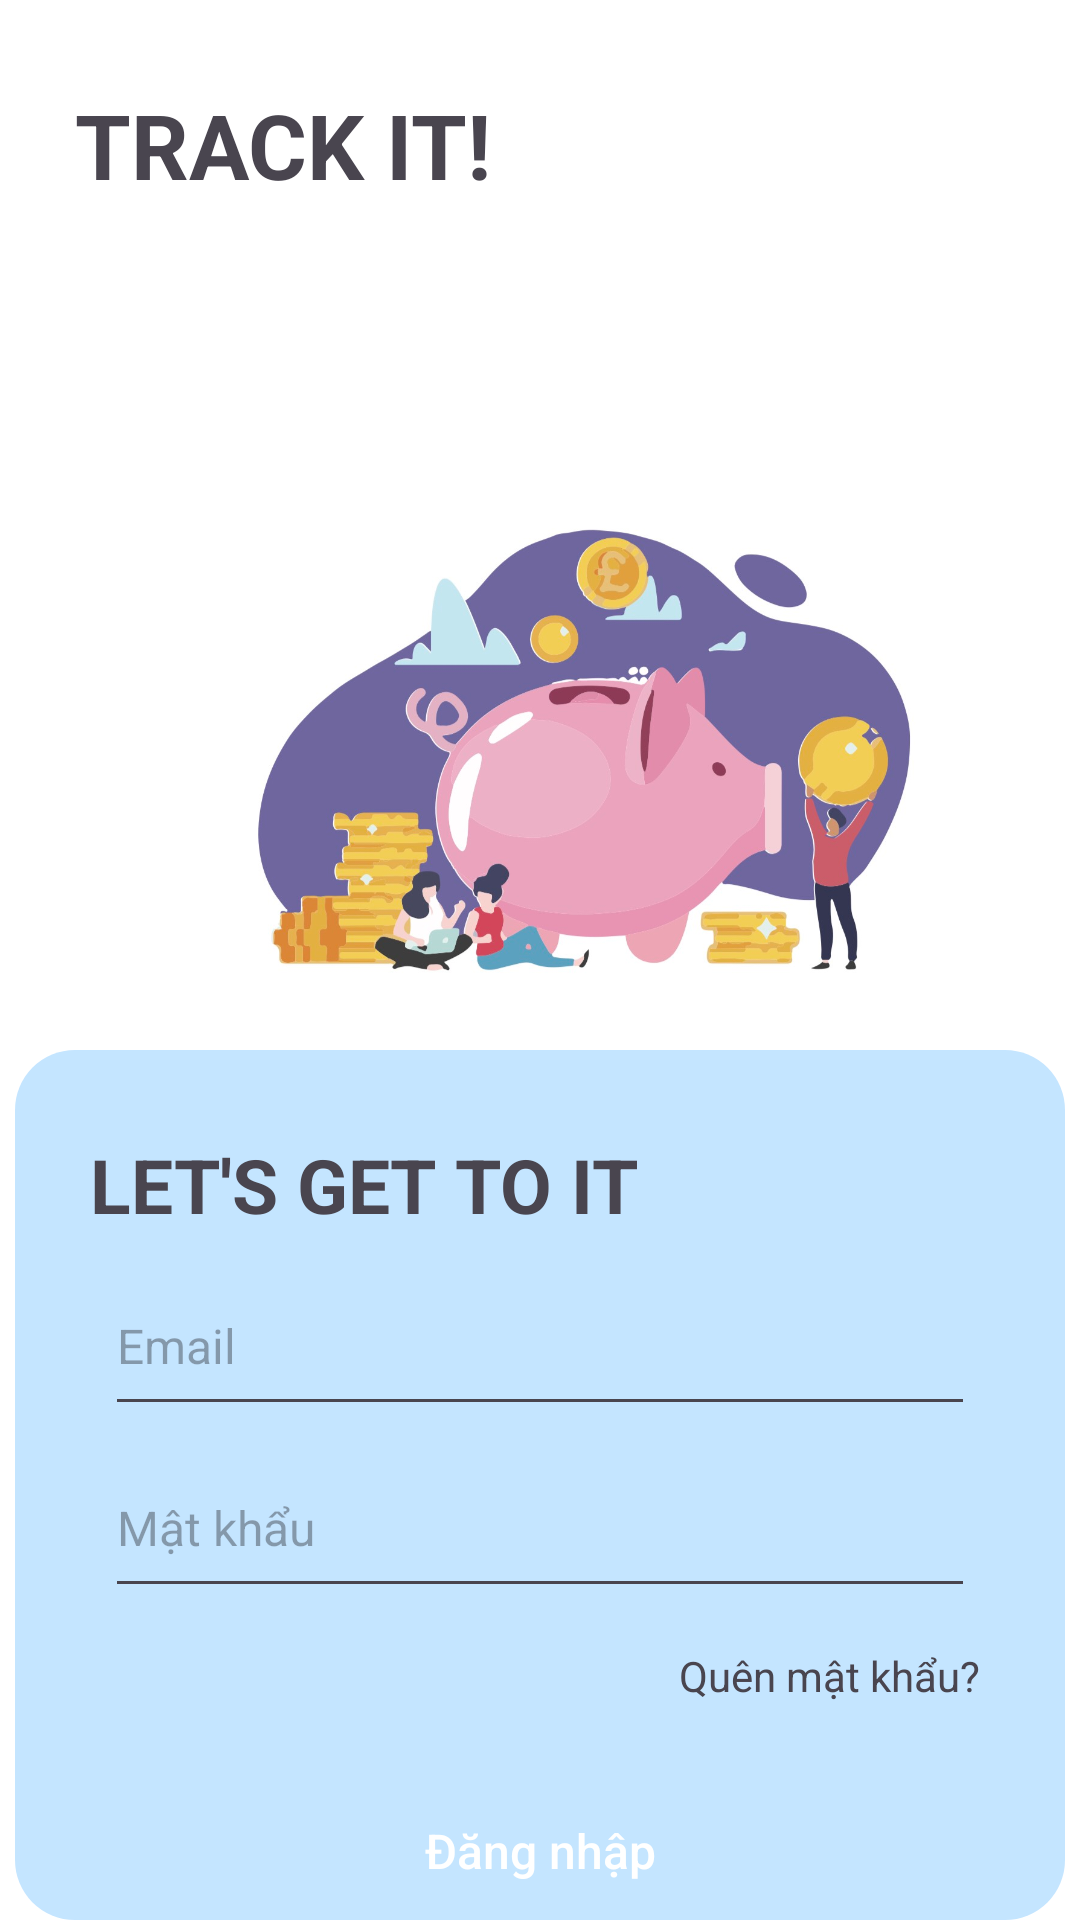

Layout XML and referenced resources for this Android screen:
<!-- AndroidManifest.xml: application theme Theme.KTraAndroid -->
<!-- res/layout/dangnhap.xml -->
<?xml version="1.0" encoding="utf-8"?>
<RelativeLayout xmlns:android="http://schemas.android.com/apk/res/android"
    xmlns:app="http://schemas.android.com/apk/res-auto"
    xmlns:tools="http://schemas.android.com/tools"
    android:id="@+id/dangnhap"
    android:background="@color/white"
    android:layout_width="match_parent"
    android:layout_height="match_parent">

    <FrameLayout
        android:id="@+id/fragment_container"
        android:layout_width="match_parent"
        android:layout_height="match_parent"/>
    <ImageView
        android:layout_width="250dp"
        android:layout_height="250dp"
        android:layout_marginStart="70dp"
        android:src="@drawable/img"
        android:layout_gravity="center"
        android:layout_marginTop="120dp"
        android:contentDescription="Hình nền TV" />
    <TextView
        android:layout_width="wrap_content"
        android:layout_height="wrap_content"
        android:layout_marginLeft="25dp"
        android:layout_marginTop="28dp"
        android:text="TRACK IT!"
        android:textSize="30sp"
        android:textStyle="bold" />
    <LinearLayout
        android:id="@+id/login_layout"
        android:layout_width="350dp"
        android:layout_height="390dp"
        android:layout_marginTop="350dp"
        android:layout_centerHorizontal="true"
        android:background="@drawable/bg_dn"
        android:orientation="vertical">

        <TextView
            android:layout_width="wrap_content"
            android:layout_height="wrap_content"
            android:layout_marginLeft="25dp"
            android:layout_marginTop="28dp"
            android:text="LET'S GET TO IT"
            android:textSize="25sp"
            android:textStyle="bold" />

        <EditText
            android:id="@+id/inputEmail"
            android:layout_width="290dp"
            android:layout_height="wrap_content"
            android:layout_gravity="center"
            android:layout_marginTop="10dp"
            android:drawableLeft="@drawable/baseline_email_24"
            android:drawablePadding="5dp"
            android:hint="Email"
            android:inputType="text"
            android:textSize="16sp"
            android:paddingBottom="16dp"
            android:paddingTop="16dp"/>

        <EditText
            android:id="@+id/inputPassword"
            android:layout_width="290dp"
            android:layout_height="wrap_content"
            android:layout_gravity="center"
            android:layout_marginTop="7dp"
            android:drawableLeft="@drawable/baseline_lock_24"
            android:drawablePadding="5dp"
            android:hint="Mật khẩu"
            android:inputType="textPassword"
            android:textSize="16sp"
            android:paddingBottom="16dp"
            android:paddingTop="16dp"/>

        <TextView
            android:layout_width="wrap_content"
            android:layout_height="wrap_content"
            android:layout_gravity="right"
            android:layout_marginTop="13dp"
            android:paddingRight="25dp"
            android:text="Quên mật khẩu? "
            android:textSize="14sp" />

        <Button
            android:id="@+id/btnDangNhap"
            android:layout_width="260dp"
            android:layout_height="48dp"
            android:layout_gravity="center"
            android:layout_marginTop="25dp"
            android:background="@drawable/btn_bg"
            android:text="Đăng nhập"
            android:textAllCaps="false"
            android:textColor="@color/white"
            android:textSize="16sp" />

        <LinearLayout
            android:layout_width="wrap_content"
            android:layout_height="wrap_content"
            android:layout_gravity="center"
            android:orientation="horizontal">

            <TextView
                android:layout_width="wrap_content"
                android:layout_height="wrap_content"
                android:layout_marginTop="25dp"
                android:text="Bạn chưa có tài khoản?"
                android:textSize="12sp" />

            <TextView
                android:id="@+id/tv_btnDangky"
                android:layout_width="wrap_content"
                android:layout_height="wrap_content"
                android:layout_marginLeft="10dp"
                android:layout_marginTop="25dp"
                android:text="Đăng ký"
                android:textSize="12sp" />
        </LinearLayout>
    </LinearLayout>

</RelativeLayout>
<!-- resources referenced by this layout -->
<resources>
  <color name="white">#FFFFFFFF</color>
  <!-- drawable bg_dn (drawable) -->
  <?xml version="1.0" encoding="utf-8"?>
  <shape xmlns:android="http://schemas.android.com/apk/res/android">
  
      <solid android:color="@color/blue2"/>
      <corners android:radius="20dp"/>
  </shape>
  <!-- drawable btn_bg (drawable) -->
  <?xml version="1.0" encoding="utf-8"?>
  <shape xmlns:android="http://schemas.android.com/apk/res/android">
  
  
      <corners android:radius="60dp"/>
  </shape>
  <!-- drawable img: png bitmap (drawable, 500350 bytes) -->
  <style name="Theme.KTraAndroid" parent="Base.Theme.KTraAndroid" />
  <color name="blue2">#C4E5FF</color>
  <style name="Base.Theme.KTraAndroid" parent="Theme.Material3.DayNight.NoActionBar">
          
          
      </style>
</resources>
